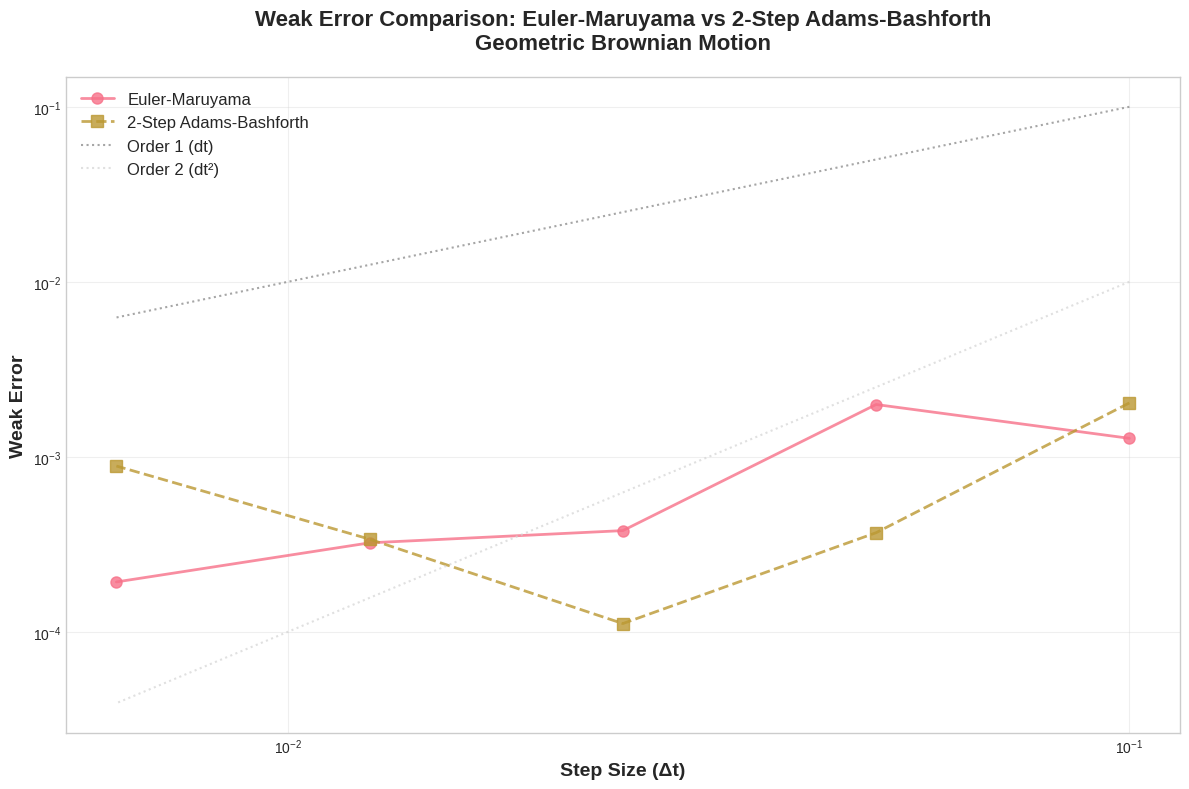
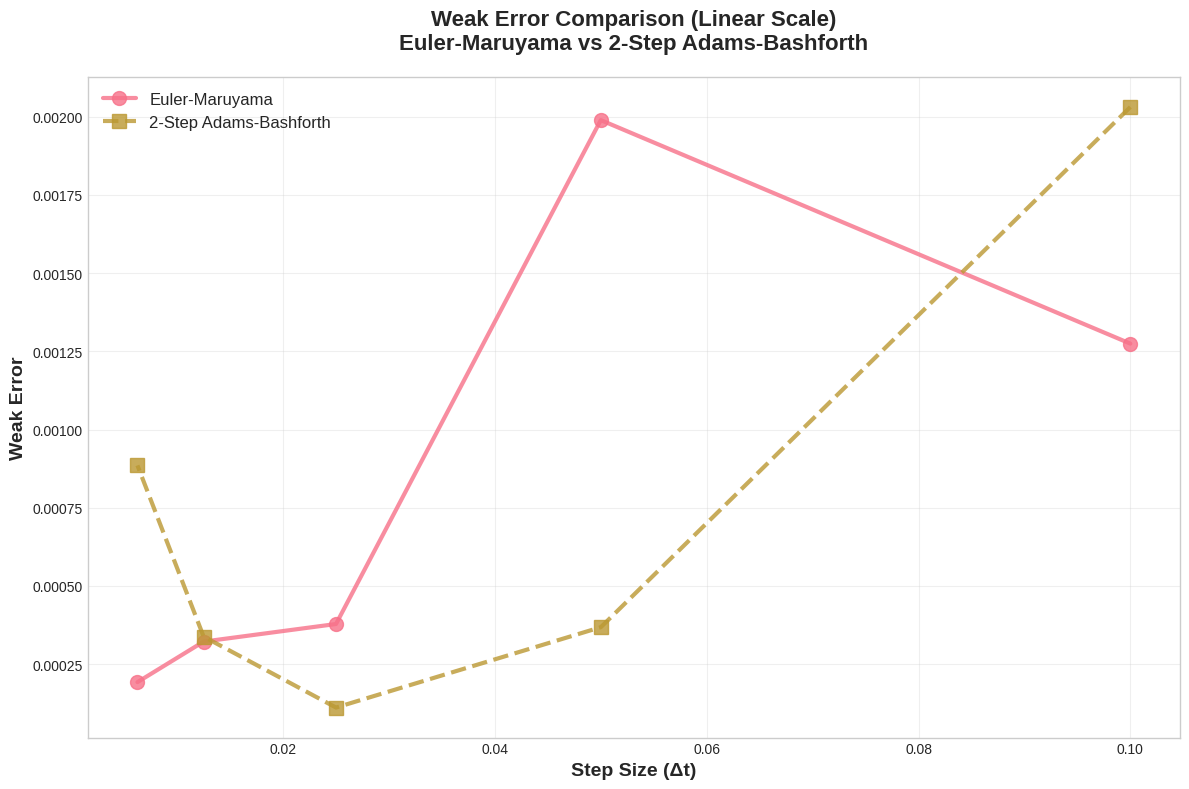

Write the Python code that produced these figures, in order.
import numpy as np
import matplotlib.pyplot as plt
from scipy.stats import norm
import seaborn as sns

# Set style for presentation-quality plots
plt.style.use('seaborn-v0_8-whitegrid')
sns.set_palette("husl")

class SDESolver:
    """Class to solve SDEs using different numerical methods"""
    
    def __init__(self, f, g, x0, T, exact_solution=None):
        """
        Initialize SDE solver
        f: drift function f(x, t)
        g: diffusion function g(x, t)
        x0: initial condition
        T: final time
        exact_solution: function to compute exact solution (if known)
        """
        self.f = f
        self.g = g
        self.x0 = x0
        self.T = T
        self.exact_solution = exact_solution
    
    def euler_maruyama(self, dt, num_paths=10000):
        """Euler-Maruyama method"""
        N = int(self.T / dt)
        dt_actual = self.T / N
        
        # Initialize paths
        X = np.zeros((num_paths, N + 1))
        X[:, 0] = self.x0
        
        # Time grid
        t = np.linspace(0, self.T, N + 1)
        
        # Generate Wiener increments
        dW = np.sqrt(dt_actual) * np.random.randn(num_paths, N)
        
        # Euler-Maruyama scheme
        for i in range(N):
            X[:, i + 1] = (X[:, i] + 
                          self.f(X[:, i], t[i]) * dt_actual + 
                          self.g(X[:, i], t[i]) * dW[:, i])
        
        return X, t
    
    def adams_bashforth_2step(self, dt, num_paths=10000):
        """2-Step Adams-Bashforth method"""
        N = int(self.T / dt)
        dt_actual = self.T / N
        
        # Initialize paths
        X = np.zeros((num_paths, N + 1))
        X[:, 0] = self.x0
        
        # Time grid
        t = np.linspace(0, self.T, N + 1)
        
        # Generate Wiener increments
        dW = np.sqrt(dt_actual) * np.random.randn(num_paths, N)
        
        # First step using Euler-Maruyama (we need X_1 to start Adams-Bashforth)
        X[:, 1] = (X[:, 0] + 
                  self.f(X[:, 0], t[0]) * dt_actual + 
                  self.g(X[:, 0], t[0]) * dW[:, 0])
        
        # Store previous values for Adams-Bashforth
        f_prev = self.f(X[:, 0], t[0])
        g_prev = self.g(X[:, 0], t[0])
        
        # Adams-Bashforth 2-step scheme
        for i in range(1, N):
            f_curr = self.f(X[:, i], t[i])
            g_curr = self.g(X[:, i], t[i])
            
            X[:, i + 1] = (X[:, i] + 
                          (3/2 * f_curr - 1/2 * f_prev) * dt_actual + 
                          (3/2 * g_curr - 1/2 * g_prev) * dW[:, i])
            
            # Update previous values
            f_prev = f_curr
            g_prev = g_curr
        
        return X, t
    
    def compute_weak_error(self, method, dt_values, num_paths=10000, test_function=None):
        """Compute weak error for a given method"""
        if test_function is None:
            test_function = lambda x: x  # Default: E[X_T]
        
        weak_errors = []
        
        for dt in dt_values:
            if method == 'euler':
                X, t = self.euler_maruyama(dt, num_paths)
            elif method == 'adams_bashforth':
                X, t = self.adams_bashforth_2step(dt, num_paths)
            
            # Compute numerical expectation
            numerical_expectation = np.mean(test_function(X[:, -1]))
            
            # Compute exact expectation (if available)
            if self.exact_solution is not None:
                exact_value = self.exact_solution(self.T)
                if callable(test_function):
                    # For simple test functions, we can compute this analytically
                    # For the geometric Brownian motion example, E[X_T] = x0 * exp(mu * T)
                    exact_expectation = exact_value
                else:
                    exact_expectation = exact_value
            else:
                # Use very fine discretization as reference
                X_ref, _ = self.euler_maruyama(dt/100, num_paths*10)
                exact_expectation = np.mean(test_function(X_ref[:, -1]))
            
            weak_error = abs(numerical_expectation - exact_expectation)
            weak_errors.append(weak_error)
        
        return np.array(weak_errors)


def geometric_brownian_motion_example():
    """Example: Geometric Brownian Motion dX = mu*X*dt + sigma*X*dW"""
    
    # Parameters
    mu = 0.1    # drift parameter
    sigma = 0.2 # volatility parameter
    x0 = 1.0    # initial value
    T = 1.0     # final time
    
    # Define drift and diffusion functions
    def f(x, t):
        return mu * x
    
    def g(x, t):
        return sigma * x
    
    # Exact solution: X(t) = x0 * exp((mu - sigma^2/2)*t + sigma*W(t))
    # E[X(T)] = x0 * exp(mu * T)
    def exact_solution(t):
        return x0 * np.exp(mu * t)
    
    return SDESolver(f, g, x0, T, exact_solution)


def ornstein_uhlenbeck_example():
    """Example: Ornstein-Uhlenbeck process dX = -theta*X*dt + sigma*dW"""
    
    # Parameters
    theta = 1.0  # mean reversion rate
    sigma = 0.5  # volatility
    x0 = 1.0     # initial value
    T = 1.0      # final time
    
    # Define drift and diffusion functions
    def f(x, t):
        return -theta * x
    
    def g(x, t):
        return sigma * np.ones_like(x)
    
    # Exact solution: E[X(T)] = x0 * exp(-theta * T)
    def exact_solution(t):
        return x0 * np.exp(-theta * t)
    
    return SDESolver(f, g, x0, T, exact_solution)


def main():
    """Main function to run the comparison"""
    
    print("Comparing weak error of Euler-Maruyama vs 2-Step Adams-Bashforth")
    print("=" * 60)
    
    # Choose SDE example
    solver = geometric_brownian_motion_example()
    # solver = ornstein_uhlenbeck_example()  # Alternative example
    
    # Step sizes to test
    dt_values = np.array([0.1, 0.05, 0.025, 0.0125, 0.00625])
    num_paths = 50000  # Number of Monte Carlo paths
    
    print(f"Using {num_paths} Monte Carlo paths")
    print(f"Step sizes: {dt_values}")
    print()
    
    # Compute weak errors
    print("Computing weak errors for Euler-Maruyama...")
    euler_errors = solver.compute_weak_error('euler', dt_values, num_paths)
    
    print("Computing weak errors for 2-Step Adams-Bashforth...")
    adams_errors = solver.compute_weak_error('adams_bashforth', dt_values, num_paths)
    
    # Create comparison plot
    plt.figure(figsize=(12, 8))
    
    # Plot weak errors
    plt.loglog(dt_values, euler_errors, 'o-', linewidth=2, markersize=8, 
               label='Euler-Maruyama', alpha=0.8)
    plt.loglog(dt_values, adams_errors, 's--', linewidth=2, markersize=8, 
               label='2-Step Adams-Bashforth', alpha=0.8)
    
    # Add reference lines for convergence rates
    plt.loglog(dt_values, dt_values, ':', color='gray', alpha=0.7, 
               label='Order 1 (dt)')
    plt.loglog(dt_values, dt_values**2, ':', color='lightgray', alpha=0.7, 
               label='Order 2 (dt²)')
    
    plt.xlabel('Step Size (Δt)', fontsize=14, fontweight='bold')
    plt.ylabel('Weak Error', fontsize=14, fontweight='bold')
    plt.title('Weak Error Comparison: Euler-Maruyama vs 2-Step Adams-Bashforth\n' + 
              'Geometric Brownian Motion', fontsize=16, fontweight='bold', pad=20)
    plt.legend(fontsize=12, framealpha=0.9)
    plt.grid(True, alpha=0.3)
    
    # Improve layout
    plt.tight_layout()
    
    # Save the plot
    plt.savefig('weak_error_comparison.png', dpi=300, bbox_inches='tight')
    plt.savefig('weak_error_comparison.pdf', bbox_inches='tight')
    
    # Also create a linear scale version for presentation
    plt.figure(figsize=(12, 8))
    
    plt.plot(dt_values, euler_errors, 'o-', linewidth=3, markersize=10, 
             label='Euler-Maruyama', alpha=0.8)
    plt.plot(dt_values, adams_errors, 's--', linewidth=3, markersize=10, 
             label='2-Step Adams-Bashforth', alpha=0.8)
    
    plt.xlabel('Step Size (Δt)', fontsize=14, fontweight='bold')
    plt.ylabel('Weak Error', fontsize=14, fontweight='bold')
    plt.title('Weak Error Comparison (Linear Scale)\n' + 
              'Euler-Maruyama vs 2-Step Adams-Bashforth', 
              fontsize=16, fontweight='bold', pad=20)
    plt.legend(fontsize=12, framealpha=0.9)
    plt.grid(True, alpha=0.3)
    
    # Improve layout
    plt.tight_layout()
    
    # Save linear scale plot
    plt.savefig('weak_error_comparison_linear.png', dpi=300, bbox_inches='tight')
    plt.savefig('weak_error_comparison_linear.pdf', bbox_inches='tight')
    
    plt.show()
    
    # Print numerical results
    print("\nNumerical Results:")
    print("-" * 40)
    print(f"{'Step Size':<12} {'Euler-Maruyama':<15} {'Adams-Bashforth':<15}")
    print("-" * 40)
    for i, dt in enumerate(dt_values):
        print(f"{dt:<12.5f} {euler_errors[i]:<15.6e} {adams_errors[i]:<15.6e}")
    
    # Compute convergence rates
    print("\nConvergence Rates:")
    print("-" * 30)
    
    def compute_convergence_rate(errors, dt_values):
        # Use last few points to estimate convergence rate
        log_errors = np.log(errors[-3:])
        log_dt = np.log(dt_values[-3:])
        rate = np.polyfit(log_dt, log_errors, 1)[0]
        return rate
    
    euler_rate = compute_convergence_rate(euler_errors, dt_values)
    adams_rate = compute_convergence_rate(adams_errors, dt_values)
    
    print(f"Euler-Maruyama: {euler_rate:.2f}")
    print(f"Adams-Bashforth: {adams_rate:.2f}")
    
    print(f"\nPlots saved as:")
    print("- weak_error_comparison.png (log-log scale)")
    print("- weak_error_comparison_linear.png (linear scale)")
    print("- PDF versions also saved")


if __name__ == "__main__":
    # Set random seed for reproducibility
    np.random.seed(42)
    main()
